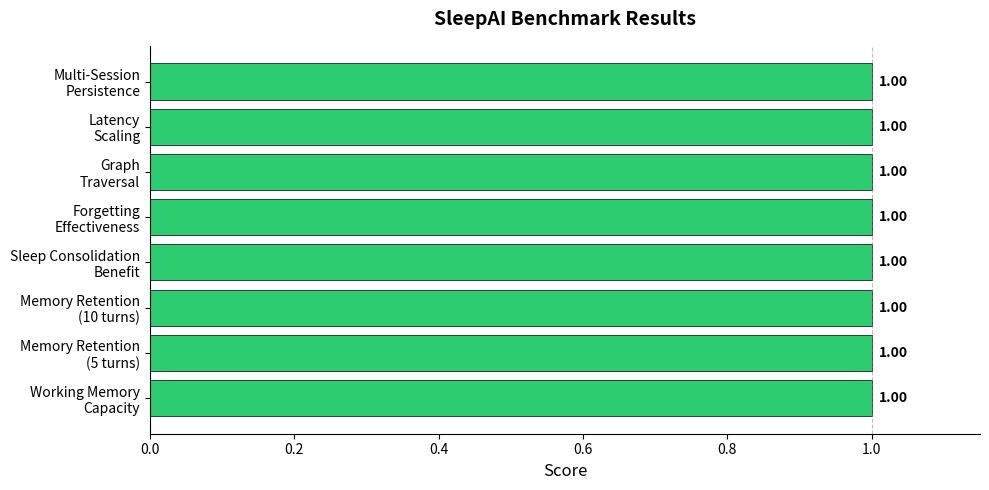

Write the Python code that produced this figure. (Note: this script raises an exception after producing the figure.)
import matplotlib.pyplot as plt
import numpy as np

# Data
tests = [
    "Working Memory\nCapacity",
    "Memory Retention\n(5 turns)",
    "Memory Retention\n(10 turns)",
    "Sleep Consolidation\nBenefit",
    "Forgetting\nEffectiveness",
    "Graph\nTraversal",
    "Latency\nScaling",
    "Multi-Session\nPersistence"
]
scores = [1.00, 1.00, 1.00, 1.00, 1.00, 1.00, 1.00, 1.00]
colors = ['#2ecc71'] * 8  # All green for perfect scores

fig, ax = plt.subplots(figsize=(10, 5))
bars = ax.barh(tests, scores, color=colors, edgecolor='black', linewidth=0.5)

# Add score labels
for bar, score in zip(bars, scores):
    ax.text(bar.get_width() + 0.01, bar.get_y() + bar.get_height()/2,
            f'{score:.2f}', va='center', fontsize=10, fontweight='bold')

ax.set_xlim(0, 1.15)
ax.set_xlabel('Score', fontsize=12)
ax.set_title('SleepAI Benchmark Results', fontsize=14, fontweight='bold', pad=15)
ax.axvline(x=1.0, color='gray', linestyle='--', alpha=0.5, linewidth=0.8)
ax.spines['top'].set_visible(False)
ax.spines['right'].set_visible(False)
plt.tight_layout()
plt.savefig('/Users/saish/Downloads/SleepAI/research/latex/figures/benchmark_results.pdf', format='pdf', bbox_inches='tight', dpi=300)
plt.savefig('/Users/saish/Downloads/SleepAI/research/latex/figures/benchmark_results.png', format='png', bbox_inches='tight', dpi=300)
print("Benchmark figure generated.")
